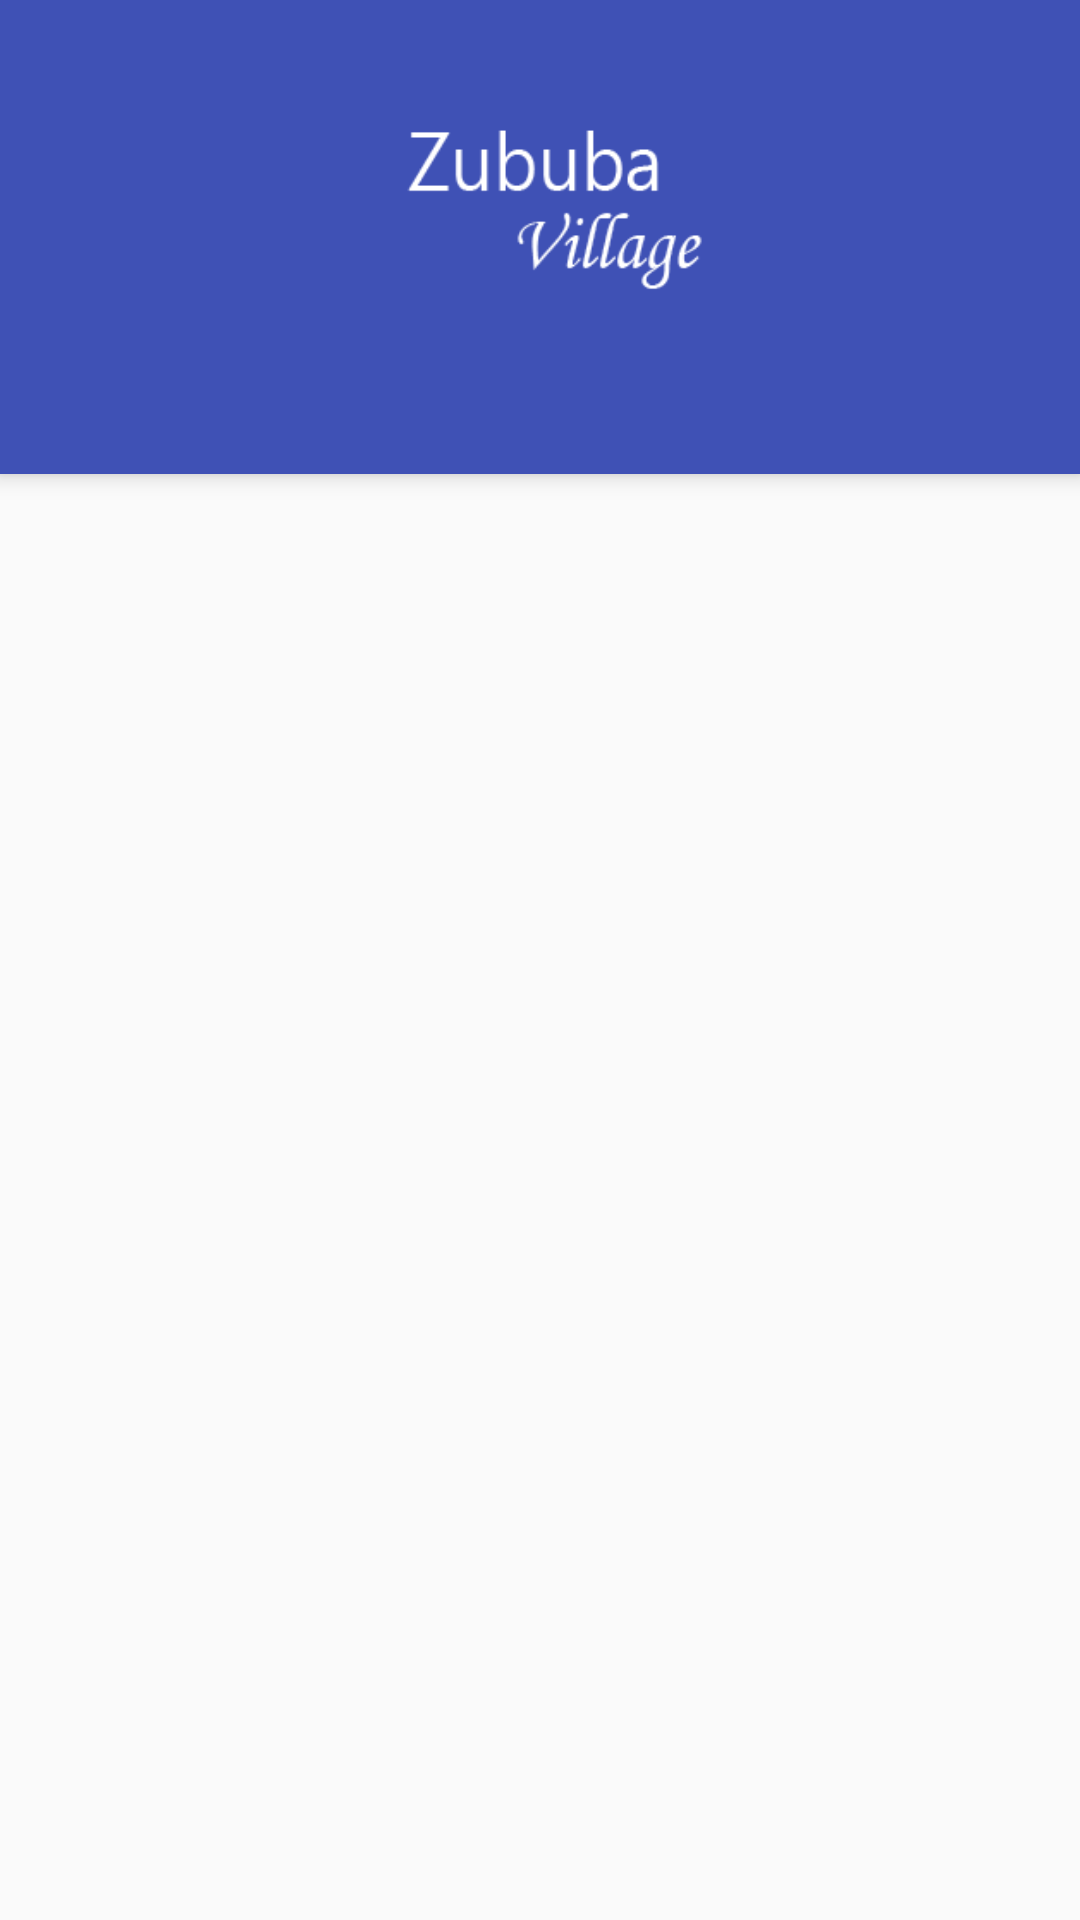

This screen was rendered from an Android layout file. Write that file and the resources it references.
<!-- AndroidManifest.xml: activity theme AppTheme.No -->
<!-- res/layout/activity_dashboard.xml -->
<?xml version="1.0" encoding="utf-8"?>
<android.support.design.widget.CoordinatorLayout xmlns:android="http://schemas.android.com/apk/res/android"
    xmlns:app="http://schemas.android.com/apk/res-auto"
    xmlns:tools="http://schemas.android.com/tools"
    android:layout_width="match_parent"
    android:layout_height="match_parent"
    tools:context=".ui.activities.DashboardActivity">


    <android.support.design.widget.AppBarLayout
        android:fitsSystemWindows="true"
        android:layout_width="match_parent"
        android:layout_height="wrap_content"
        android:theme="@style/ThemeOverlay.AppCompat.Dark.ActionBar">

        <android.support.design.widget.CollapsingToolbarLayout

            android:layout_width="match_parent"
            app:contentScrim="?attr/colorPrimary"
            android:fitsSystemWindows="true"
            app:expandedTitleMarginStart="48dp"
            app:expandedTitleMarginEnd="64dp"
            app:layout_scrollFlags="scroll|enterAlways"
            android:layout_height="wrap_content">
            <ImageView
                android:visibility="gone"
                android:alpha=".3"
                android:scaleType="centerCrop"
                app:layout_collapseMode="parallax"
                android:src="@drawable/zububa_art"
                android:layout_width="match_parent"
                android:layout_height="130dp" />

            <android.support.v7.widget.Toolbar
                android:id="@+id/toolbar"
                android:layout_width="match_parent"
                android:layout_height="wrap_content"
                app:layout_collapseMode="pin"
                app:layout_scrollFlags="scroll|enterAlways"
                app:popupTheme="@style/AppTheme.PopupOverlay">

            </android.support.v7.widget.Toolbar>

            <ImageView
                android:tint="@color/white"
                app:layout_collapseMode="parallax"
                android:layout_gravity="center"
                android:src="@drawable/zububa"
                android:layout_width="match_parent"
                android:layout_height="110dp" />

        </android.support.design.widget.CollapsingToolbarLayout>
        <Button
            android:visibility="gone"
            android:id="@+id/btnView"
            android:layout_gravity="center"
            android:text="View Zububa"
            android:layout_width="wrap_content"
            android:layout_height="wrap_content" />

        <android.support.design.widget.TabLayout
            android:background="@color/colorPrimary"
            app:tabSelectedTextColor="@color/white"
            app:tabIndicatorColor="@color/white"
            app:tabIndicatorHeight="3dp"
            app:tabTextColor="#d2d2d2"
            android:layout_width="match_parent"
            android:layout_height="wrap_content"
            app:tabMode="fixed"
            app:tabGravity="fill"
            android:id="@+id/tabLayout"/>


    </android.support.design.widget.AppBarLayout>


    <FrameLayout
        android:id="@+id/content"
        app:layout_behavior="@string/appbar_scrolling_view_behavior"
        android:layout_width="match_parent"
        android:layout_height="match_parent">

        <android.support.v4.view.ViewPager
            android:id="@+id/viewPager"
            android:layout_width="match_parent"
            android:layout_height="match_parent">
        </android.support.v4.view.ViewPager>


    </FrameLayout>

</android.support.design.widget.CoordinatorLayout>
<!-- resources referenced by this layout -->
<resources>
  <color name="colorPrimary">#3F51B5</color>
  <color name="white">#ffffff</color>
  <!-- drawable zububa: png bitmap (drawable, 5291 bytes) -->
  <!-- drawable zububa_art: jpg bitmap (drawable, 89408 bytes) -->
  <style name="AppTheme.PopupOverlay" parent="ThemeOverlay.AppCompat.Light" />
  <style name="AppTheme.No" parent="Theme.AppCompat.Light.NoActionBar">
          
          <item name="colorPrimary">@color/colorPrimary</item>
          <item name="colorPrimaryDark">@color/colorPrimaryDark</item>
          <item name="colorAccent">@color/colorAccent</item>
      </style>
  <color name="colorPrimaryDark">#303F9F</color>
  <color name="colorAccent">#FF4081</color>
</resources>
